Run: headless pygame with SDL's dummy video driver; simulated clock (each Clock.tick advances the game by its frame time, no real sleeping); random seed 0; keys injected as events and as key.get_pressed() state; no mouse input.
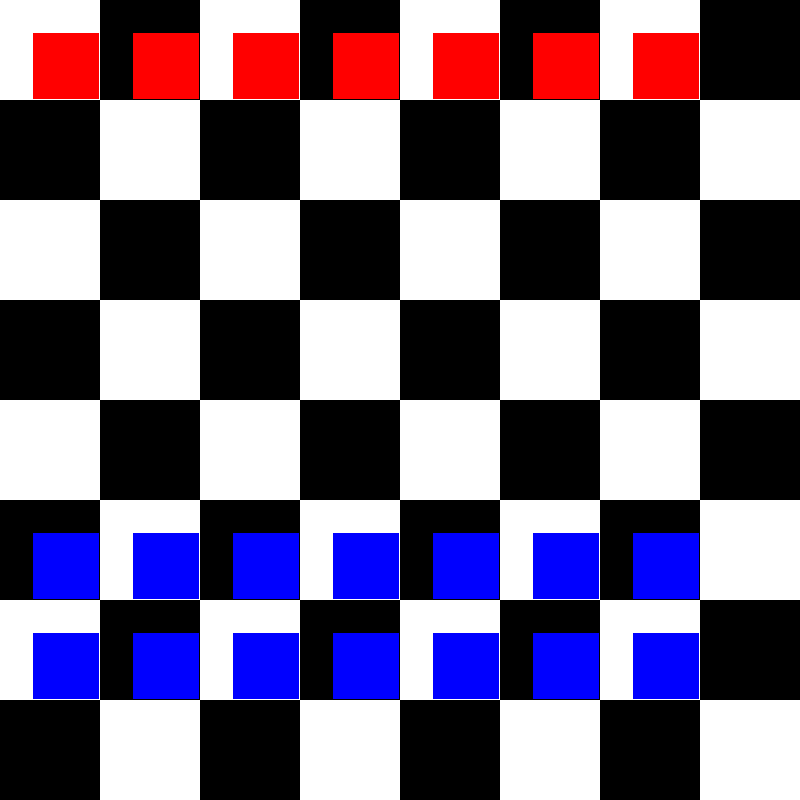
Frame 1 of 4 · flips 1–60 · no input
Frame 2 of 4 · flips 61–180 · tapped SPACE, RETURN · held RIGHT (→), D · screen unchanged from frame 1, image omitted
Frame 3 of 4 · flips 181–300 · held DOWN (↓), S · screen unchanged from frame 2, image omitted
Frame 4 of 4 · flips 301–420 · held LEFT (←), A, UP (↑), W · screen unchanged from frame 3, image omitted

The pygame program that drew these frames:

import pygame

# pygame setup
pygame.init()

WINDOW_SIZE = 800
GRID_SIZE = 8
CELL = WINDOW_SIZE / GRID_SIZE

WHITE = (255, 255, 255)
BLACK = (0, 0, 0)
screen = pygame.display.set_mode((WINDOW_SIZE, WINDOW_SIZE))
clock = pygame.time.Clock()
running = True

#temporary
WHITE_PIECE = (255, 0, 0)
BLACK_PIECE = (0, 0, 255)

def draw_grid(board):
    for row in range(GRID_SIZE):
        for col in range(GRID_SIZE):
            x = col * CELL
            y = row * CELL
            
            color = BLACK
            if (row + col) % 2 == 0:
                color = WHITE

            pygame.draw.rect(screen, color, (x, y, CELL, CELL))

            piece = board[row][col]
            #TEMPORARY
            piece_color = color

            if piece != 0 and piece % 10 == 0:
                piece_color = WHITE_PIECE
            elif piece != 0:
                piece_color = BLACK_PIECE

            piece_x = x - 2 * CELL/3
            piece_y = y - 2 * CELL/3

            pygame.draw.rect(screen, piece_color, (piece_x, piece_y,2 * CELL / 3,2 * CELL / 3))


while running:
    for event in pygame.event.get():
        if event.type == pygame.QUIT:
            running = False

    screen.fill("white")
    
    board = [[0 for x in range(8) ] for i in range(8)]
    
    board[0] = [50,40,30,20,10,30,40,50]
    board[1] = [60 for i in range(8)]

    board[6] = [66 for i in range(8)]
    board[7] = [55,44,33,22,11,33,44,55]

    draw_grid(board)

    pygame.display.flip()

    clock.tick(60) 

pygame.quit()
